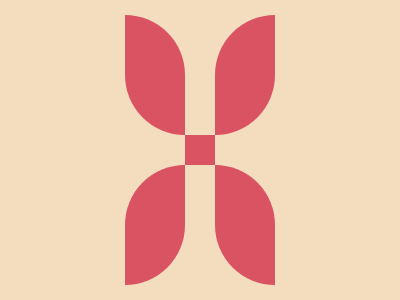

Here is a drawing made with CSS. Write the source that renders it.

<p id='a'><p id='b'><p id='c'><style>*{background:#F4DCBF;position:absolute}p{background:#D95362}#a,#b{top:-9;left:117;border-radius:0 60px;width: 60px;height: 120px;box-shadow:90px 150px 0 0 #D95362}#b{left:207;border-radius:60px 0;box-shadow:-90px 150px 0 0 #D95362}#c{top:111;left:177;width: 30px;height: 30px;}